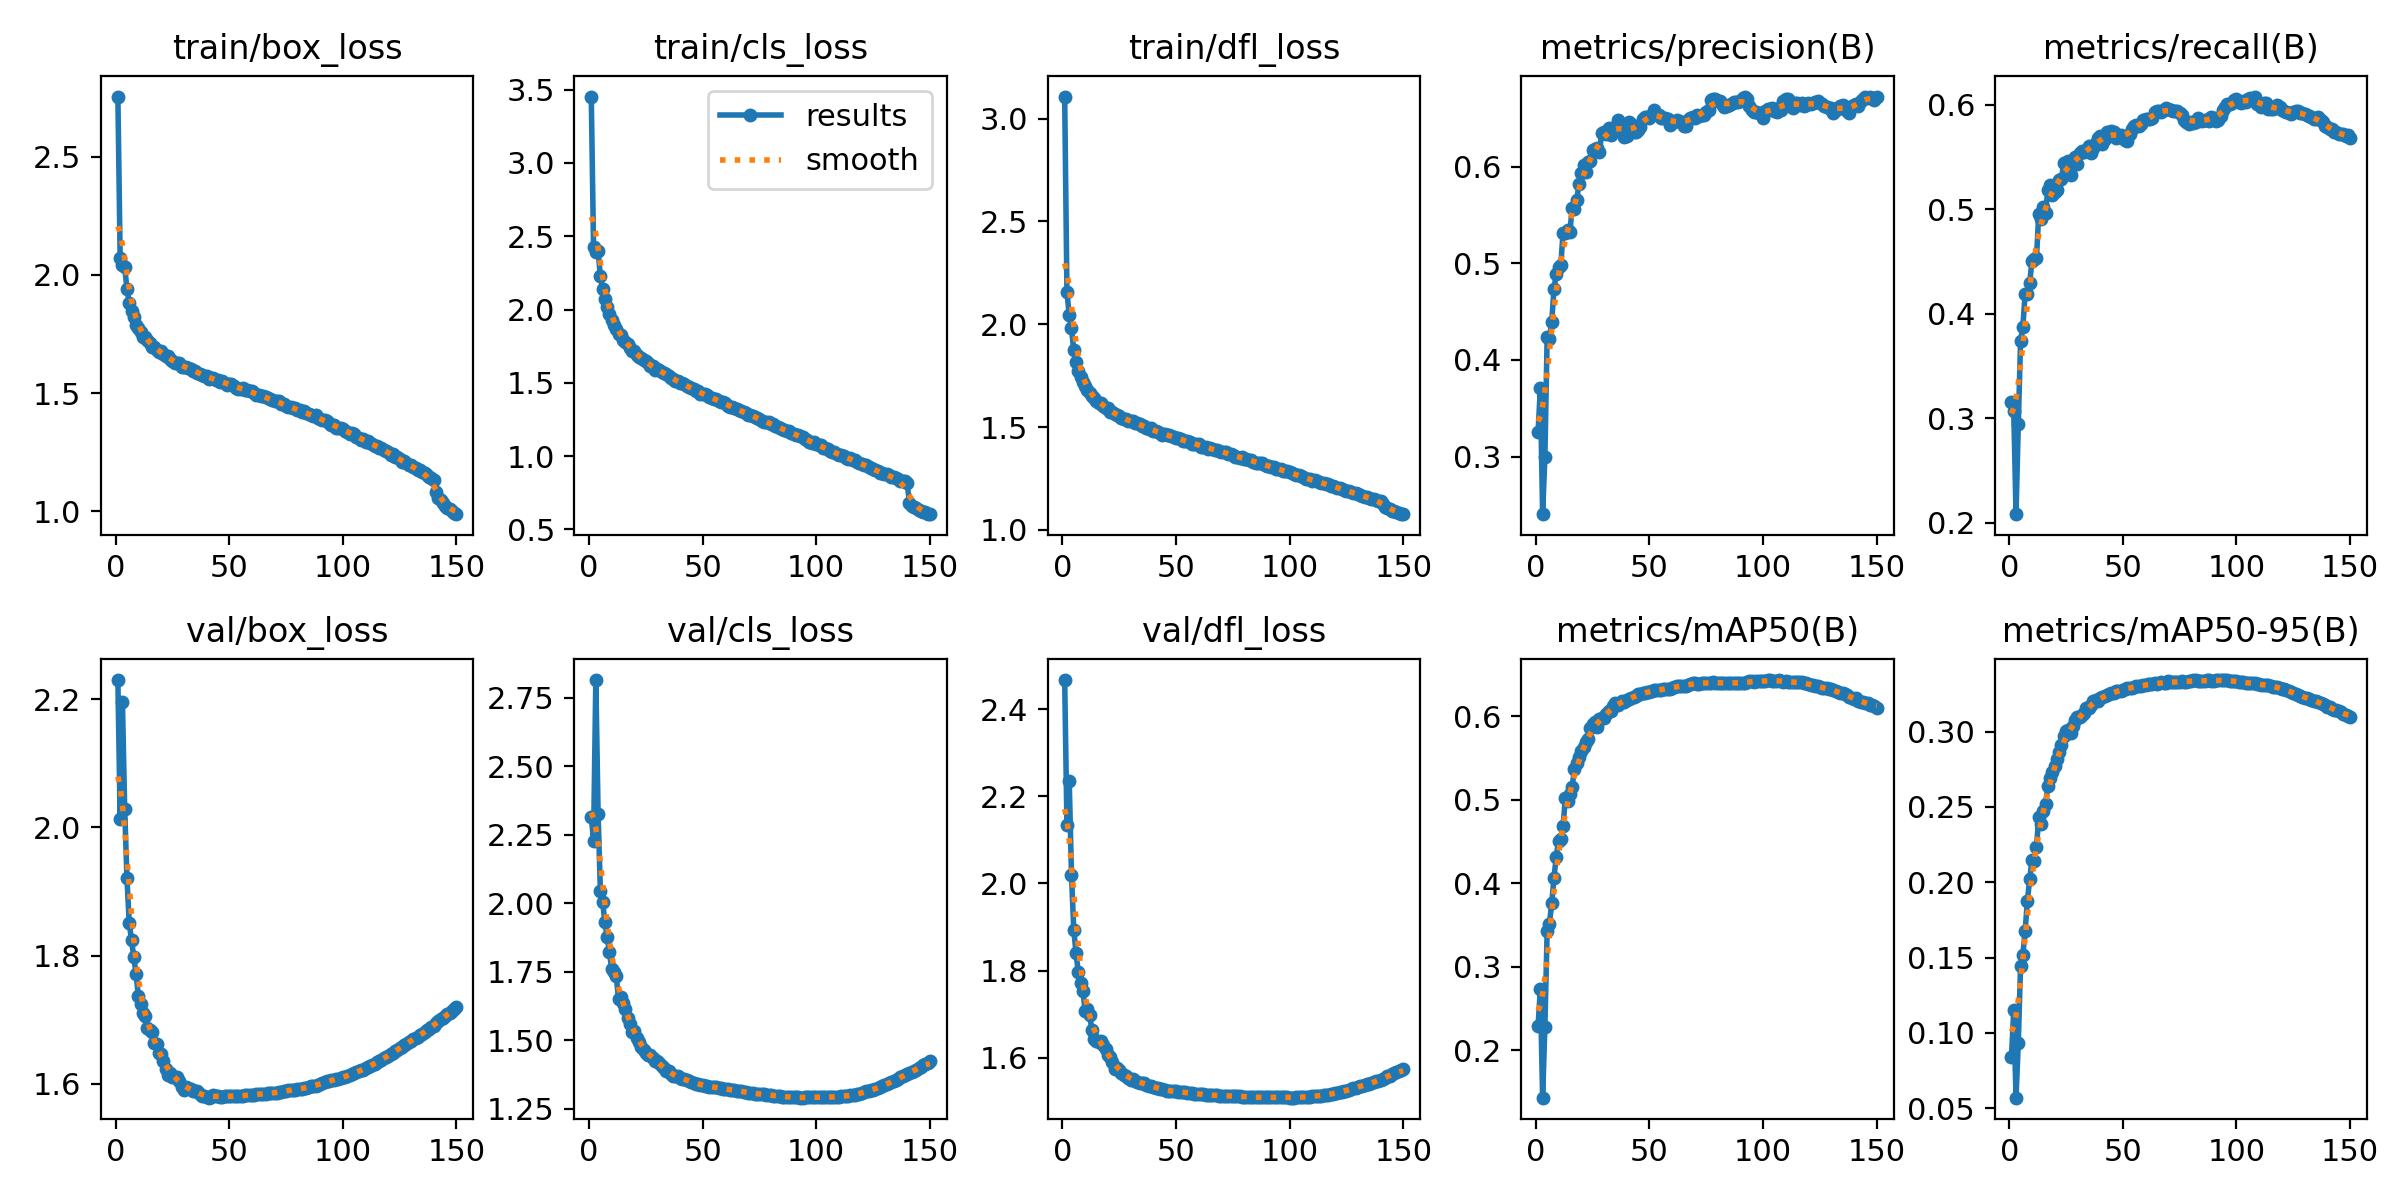

The file beside this chart, header and first rows:
epoch, time, train/box_loss, train/cls_loss, train/dfl_loss, metrics/precision(B), metrics/recall(B), metrics/mAP50(B), metrics/mAP50-95(B), val/box_loss, val/cls_loss, val/dfl_loss, lr/pg0, lr/pg1, lr/pg2, lr/pg3, lr/pg4, lr/pg5, lr/pg6, lr/pg7
1, 510.1, 2.755, 3.453, 3.107, 0.3252, 0.3156, 0.2291, 0.08376, 2.23, 2.316, 2.467, 0.009986, 0.003329, 0.009986, 0.003329, 0.009986, 0.003329, 0.009986, 0.003329
2, 925.9, 2.073, 2.426, 2.156, 0.3709, 0.3071, 0.2735, 0.1155, 2.013, 2.228, 2.134, 0.01985, 0.006618, 0.01985, 0.006618, 0.01985, 0.006618, 0.01985, 0.006618
3, 1274, 2.044, 2.396, 2.045, 0.2406, 0.208, 0.1434, 0.05702, 2.195, 2.814, 2.236, 0.02959, 0.009863, 0.02959, 0.009863, 0.02959, 0.009863, 0.02959, 0.009863
4, 1638, 2.035, 2.399, 1.979, 0.3002, 0.294, 0.2284, 0.09343, 2.029, 2.327, 2.019, 0.02941, 0.009802, 0.02941, 0.009802, 0.02941, 0.009802, 0.02941, 0.009802
5, 2015, 1.94, 2.229, 1.873, 0.4242, 0.3735, 0.3434, 0.1446, 1.92, 2.046, 1.894, 0.02921, 0.009736, 0.02921, 0.009736, 0.02921, 0.009736, 0.02921, 0.009736
6, 2387, 1.883, 2.139, 1.815, 0.4213, 0.3874, 0.3518, 0.1518, 1.851, 2.004, 1.84, 0.02901, 0.00967, 0.02901, 0.00967, 0.02901, 0.00967, 0.02901, 0.00967
7, 2740, 1.846, 2.073, 1.774, 0.4393, 0.4183, 0.3762, 0.1674, 1.824, 1.931, 1.797, 0.02881, 0.009604, 0.02881, 0.009604, 0.02881, 0.009604, 0.02881, 0.009604
8, 3114, 1.82, 2.02, 1.741, 0.4735, 0.4186, 0.4068, 0.1877, 1.797, 1.875, 1.773, 0.02861, 0.009538, 0.02861, 0.009538, 0.02861, 0.009538, 0.02861, 0.009538
9, 3477, 1.789, 1.972, 1.717, 0.4891, 0.4289, 0.432, 0.2019, 1.772, 1.821, 1.754, 0.02842, 0.009472, 0.02842, 0.009472, 0.02842, 0.009472, 0.02842, 0.009472
10, 3842, 1.775, 1.93, 1.697, 0.4962, 0.4502, 0.451, 0.2145, 1.737, 1.76, 1.708, 0.02822, 0.009406, 0.02822, 0.009406, 0.02822, 0.009406, 0.02822, 0.009406
11, 4209, 1.758, 1.891, 1.68, 0.4983, 0.4526, 0.4528, 0.2141, 1.724, 1.748, 1.711, 0.02802, 0.00934, 0.02802, 0.00934, 0.02802, 0.00934, 0.02802, 0.00934
12, 4590, 1.739, 1.869, 1.664, 0.5317, 0.4528, 0.4682, 0.2231, 1.711, 1.733, 1.698, 0.02782, 0.009274, 0.02782, 0.009274, 0.02782, 0.009274, 0.02782, 0.009274
13, 4971, 1.735, 1.836, 1.652, 0.5313, 0.4957, 0.5026, 0.2434, 1.705, 1.65, 1.663, 0.02762, 0.009208, 0.02762, 0.009208, 0.02762, 0.009208, 0.02762, 0.009208
14, 5345, 1.726, 1.825, 1.64, 0.5346, 0.49, 0.499, 0.2389, 1.686, 1.656, 1.644, 0.02743, 0.009142, 0.02743, 0.009142, 0.02743, 0.009142, 0.02743, 0.009142
15, 5720, 1.71, 1.794, 1.627, 0.5321, 0.5023, 0.5075, 0.2477, 1.683, 1.634, 1.639, 0.02723, 0.009076, 0.02723, 0.009076, 0.02723, 0.009076, 0.02723, 0.009076
16, 6105, 1.696, 1.777, 1.617, 0.5573, 0.4964, 0.5156, 0.2519, 1.681, 1.613, 1.636, 0.02703, 0.00901, 0.02703, 0.00901, 0.02703, 0.00901, 0.02703, 0.00901
17, 6482, 1.695, 1.764, 1.617, 0.5566, 0.5184, 0.5371, 0.264, 1.663, 1.583, 1.638, 0.02683, 0.008944, 0.02683, 0.008944, 0.02683, 0.008944, 0.02683, 0.008944
18, 6897, 1.682, 1.735, 1.603, 0.565, 0.523, 0.5444, 0.2691, 1.661, 1.559, 1.63, 0.02663, 0.008878, 0.02663, 0.008878, 0.02663, 0.008878, 0.02663, 0.008878
19, 7267, 1.672, 1.719, 1.595, 0.5822, 0.5138, 0.551, 0.2729, 1.649, 1.529, 1.621, 0.02644, 0.008812, 0.02644, 0.008812, 0.02644, 0.008812, 0.02644, 0.008812
20, 7647, 1.677, 1.714, 1.593, 0.593, 0.5163, 0.5584, 0.2775, 1.646, 1.533, 1.606, 0.02624, 0.008746, 0.02624, 0.008746, 0.02624, 0.008746, 0.02624, 0.008746
21, 8027, 1.665, 1.693, 1.575, 0.6017, 0.5185, 0.5632, 0.2816, 1.635, 1.507, 1.602, 0.02604, 0.00868, 0.02604, 0.00868, 0.02604, 0.00868, 0.02604, 0.00868
22, 8414, 1.657, 1.679, 1.575, 0.5946, 0.5282, 0.5696, 0.2863, 1.623, 1.492, 1.591, 0.02584, 0.008614, 0.02584, 0.008614, 0.02584, 0.008614, 0.02584, 0.008614
23, 8777, 1.655, 1.666, 1.563, 0.6048, 0.5289, 0.5723, 0.2914, 1.614, 1.477, 1.574, 0.02564, 0.008548, 0.02564, 0.008548, 0.02564, 0.008548, 0.02564, 0.008548
24, 9163, 1.645, 1.653, 1.559, 0.6061, 0.5439, 0.5859, 0.2973, 1.617, 1.464, 1.577, 0.02545, 0.008482, 0.02545, 0.008482, 0.02545, 0.008482, 0.02545, 0.008482
25, 9522, 1.637, 1.647, 1.552, 0.6171, 0.5429, 0.5908, 0.3007, 1.611, 1.453, 1.572, 0.02525, 0.008416, 0.02525, 0.008416, 0.02525, 0.008416, 0.02525, 0.008416
26, 9888, 1.626, 1.632, 1.543, 0.6182, 0.5462, 0.5936, 0.3012, 1.611, 1.445, 1.566, 0.02505, 0.00835, 0.02505, 0.00835, 0.02505, 0.00835, 0.02505, 0.00835
27, 10234, 1.629, 1.613, 1.538, 0.6193, 0.5323, 0.5867, 0.2988, 1.611, 1.447, 1.561, 0.02485, 0.008284, 0.02485, 0.008284, 0.02485, 0.008284, 0.02485, 0.008284
28, 10610, 1.626, 1.614, 1.539, 0.615, 0.544, 0.5966, 0.3038, 1.604, 1.435, 1.558, 0.02465, 0.008218, 0.02465, 0.008218, 0.02465, 0.008218, 0.02465, 0.008218
29, 10954, 1.61, 1.588, 1.527, 0.6342, 0.5495, 0.5981, 0.3077, 1.594, 1.424, 1.554, 0.02446, 0.008152, 0.02446, 0.008152, 0.02446, 0.008152, 0.02446, 0.008152
30, 11324, 1.609, 1.591, 1.527, 0.6359, 0.5431, 0.5975, 0.3095, 1.591, 1.425, 1.55, 0.02426, 0.008086, 0.02426, 0.008086, 0.02426, 0.008086, 0.02426, 0.008086
31, 11662, 1.609, 1.588, 1.532, 0.6337, 0.5532, 0.6031, 0.3095, 1.595, 1.415, 1.552, 0.02406, 0.00802, 0.02406, 0.00802, 0.02406, 0.00802, 0.02406, 0.00802
32, 12028, 1.606, 1.576, 1.518, 0.6397, 0.556, 0.606, 0.3108, 1.594, 1.407, 1.547, 0.02386, 0.007954, 0.02386, 0.007954, 0.02386, 0.007954, 0.02386, 0.007954
33, 12390, 1.602, 1.569, 1.517, 0.6322, 0.5546, 0.6068, 0.3122, 1.591, 1.398, 1.545, 0.02366, 0.007888, 0.02366, 0.007888, 0.02366, 0.007888, 0.02366, 0.007888
34, 12743, 1.595, 1.557, 1.515, 0.6381, 0.5564, 0.6128, 0.3159, 1.588, 1.388, 1.543, 0.02347, 0.007822, 0.02347, 0.007822, 0.02347, 0.007822, 0.02347, 0.007822
35, 13111, 1.595, 1.543, 1.505, 0.6411, 0.5599, 0.6163, 0.316, 1.589, 1.386, 1.542, 0.02327, 0.007756, 0.02327, 0.007756, 0.02327, 0.007756, 0.02327, 0.007756
36, 13480, 1.586, 1.534, 1.504, 0.6478, 0.5538, 0.6138, 0.3174, 1.589, 1.378, 1.542, 0.02307, 0.00769, 0.02307, 0.00769, 0.02307, 0.00769, 0.02307, 0.00769
37, 13845, 1.581, 1.526, 1.497, 0.6415, 0.5585, 0.6165, 0.3205, 1.583, 1.369, 1.539, 0.02287, 0.007624, 0.02287, 0.007624, 0.02287, 0.007624, 0.02287, 0.007624
38, 14213, 1.578, 1.515, 1.491, 0.6396, 0.563, 0.6185, 0.3211, 1.58, 1.368, 1.536, 0.02267, 0.007558, 0.02267, 0.007558, 0.02267, 0.007558, 0.02267, 0.007558
39, 14576, 1.574, 1.511, 1.495, 0.6305, 0.5677, 0.6169, 0.3207, 1.58, 1.368, 1.536, 0.02248, 0.007492, 0.02248, 0.007492, 0.02248, 0.007492, 0.02248, 0.007492
40, 14942, 1.573, 1.5, 1.483, 0.6312, 0.5702, 0.6197, 0.3225, 1.579, 1.362, 1.534, 0.02228, 0.007426, 0.02228, 0.007426, 0.02228, 0.007426, 0.02228, 0.007426
41, 15313, 1.559, 1.496, 1.478, 0.6461, 0.5623, 0.6207, 0.3227, 1.578, 1.36, 1.532, 0.02208, 0.00736, 0.02208, 0.00736, 0.02208, 0.00736, 0.02208, 0.00736
42, 15672, 1.564, 1.49, 1.476, 0.6436, 0.5668, 0.6221, 0.3236, 1.58, 1.357, 1.531, 0.02188, 0.007294, 0.02188, 0.007294, 0.02188, 0.007294, 0.02188, 0.007294
43, 16037, 1.562, 1.477, 1.469, 0.6355, 0.5741, 0.6235, 0.3245, 1.582, 1.355, 1.53, 0.02168, 0.007228, 0.02168, 0.007228, 0.02168, 0.007228, 0.02168, 0.007228
44, 16413, 1.553, 1.468, 1.464, 0.6362, 0.5733, 0.6246, 0.3251, 1.581, 1.35, 1.528, 0.02149, 0.007162, 0.02149, 0.007162, 0.02149, 0.007162, 0.02149, 0.007162
45, 16755, 1.553, 1.465, 1.465, 0.6376, 0.5748, 0.6265, 0.326, 1.581, 1.346, 1.526, 0.02129, 0.007096, 0.02129, 0.007096, 0.02129, 0.007096, 0.02129, 0.007096
46, 17118, 1.549, 1.456, 1.463, 0.6408, 0.5733, 0.6266, 0.3259, 1.58, 1.344, 1.524, 0.02109, 0.00703, 0.02109, 0.00703, 0.02109, 0.00703, 0.02109, 0.00703
47, 17486, 1.55, 1.445, 1.46, 0.6493, 0.5682, 0.6278, 0.3271, 1.58, 1.342, 1.524, 0.02089, 0.006964, 0.02089, 0.006964, 0.02089, 0.006964, 0.02089, 0.006964
48, 17862, 1.543, 1.441, 1.458, 0.6516, 0.5691, 0.6283, 0.3271, 1.58, 1.34, 1.524, 0.02069, 0.006898, 0.02069, 0.006898, 0.02069, 0.006898, 0.02069, 0.006898
49, 18213, 1.533, 1.425, 1.452, 0.6513, 0.5714, 0.6293, 0.3273, 1.58, 1.338, 1.523, 0.0205, 0.006832, 0.0205, 0.006832, 0.0205, 0.006832, 0.0205, 0.006832
50, 18570, 1.539, 1.426, 1.444, 0.6506, 0.5701, 0.6291, 0.3275, 1.58, 1.337, 1.523, 0.0203, 0.006766, 0.0203, 0.006766, 0.0203, 0.006766, 0.0203, 0.006766
51, 18933, 1.538, 1.422, 1.446, 0.6533, 0.5665, 0.6306, 0.3286, 1.58, 1.334, 1.522, 0.0201, 0.0067, 0.0201, 0.0067, 0.0201, 0.0067, 0.0201, 0.0067
52, 19286, 1.53, 1.415, 1.443, 0.6584, 0.5655, 0.6311, 0.3293, 1.58, 1.332, 1.522, 0.0199, 0.006634, 0.0199, 0.006634, 0.0199, 0.006634, 0.0199, 0.006634
53, 19658, 1.522, 1.403, 1.431, 0.6544, 0.572, 0.6315, 0.3291, 1.581, 1.331, 1.521, 0.0197, 0.006568, 0.0197, 0.006568, 0.0197, 0.006568, 0.0197, 0.006568
54, 20016, 1.518, 1.393, 1.43, 0.6528, 0.5766, 0.6313, 0.329, 1.581, 1.329, 1.521, 0.01951, 0.006502, 0.01951, 0.006502, 0.01951, 0.006502, 0.01951, 0.006502
55, 20367, 1.515, 1.39, 1.433, 0.6505, 0.5799, 0.6319, 0.3296, 1.581, 1.329, 1.52, 0.01931, 0.006436, 0.01931, 0.006436, 0.01931, 0.006436, 0.01931, 0.006436
56, 20736, 1.522, 1.39, 1.429, 0.6499, 0.5809, 0.6325, 0.33, 1.581, 1.328, 1.52, 0.01911, 0.00637, 0.01911, 0.00637, 0.01911, 0.00637, 0.01911, 0.00637
57, 21086, 1.512, 1.375, 1.418, 0.6506, 0.5794, 0.6322, 0.3303, 1.582, 1.327, 1.519, 0.01891, 0.006304, 0.01891, 0.006304, 0.01891, 0.006304, 0.01891, 0.006304
58, 21432, 1.512, 1.37, 1.419, 0.6493, 0.581, 0.6323, 0.3305, 1.582, 1.324, 1.518, 0.01871, 0.006238, 0.01871, 0.006238, 0.01871, 0.006238, 0.01871, 0.006238
59, 21801, 1.508, 1.371, 1.418, 0.6431, 0.5849, 0.6332, 0.331, 1.582, 1.323, 1.518, 0.01852, 0.006172, 0.01852, 0.006172, 0.01852, 0.006172, 0.01852, 0.006172
60, 22142, 1.507, 1.359, 1.416, 0.6457, 0.5861, 0.6343, 0.331, 1.582, 1.322, 1.517, 0.01832, 0.006106, 0.01832, 0.006106, 0.01832, 0.006106, 0.01832, 0.006106
... 90 more rows
